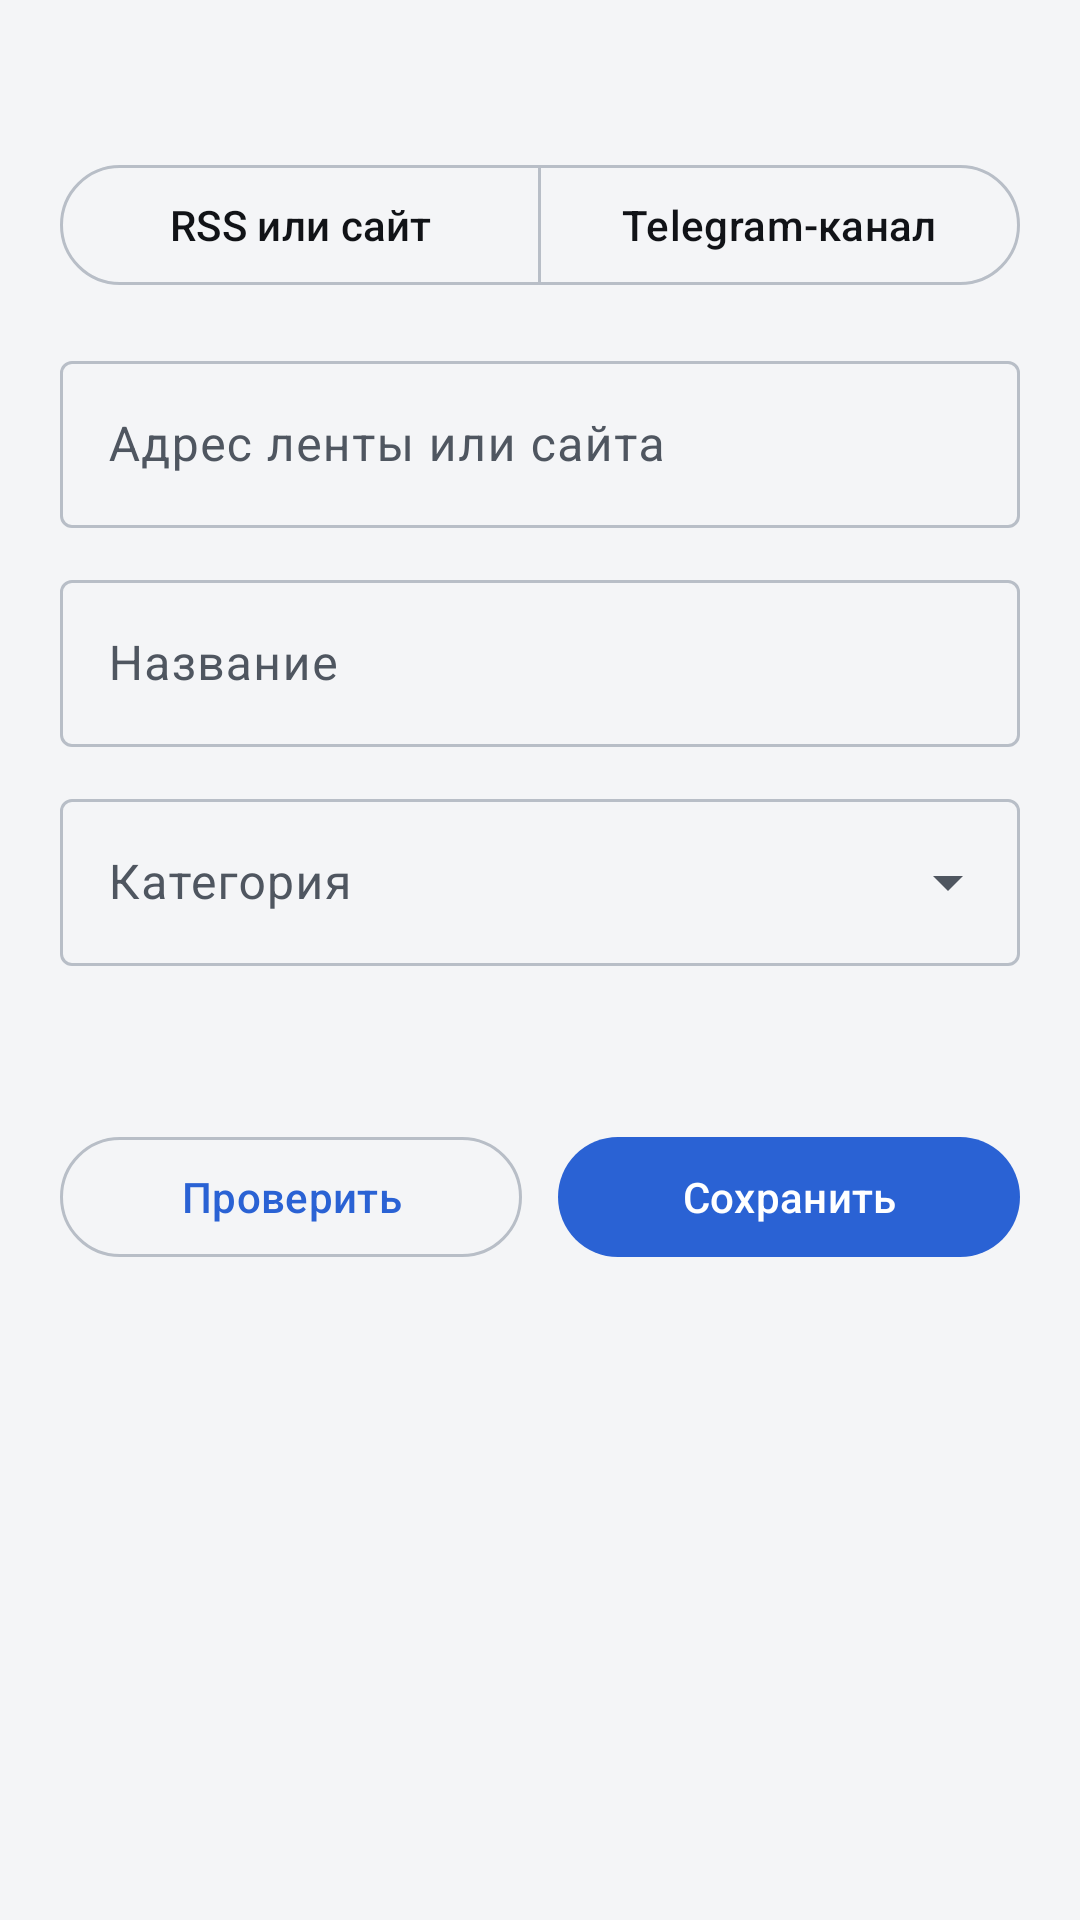

Produce the Android XML layout that renders to this screen, including the resource entries it uses.
<!-- AndroidManifest.xml: application theme Theme.NewsHub -->
<!-- res/layout/sheet_source_edit.xml -->
<?xml version="1.0" encoding="utf-8"?>
<androidx.core.widget.NestedScrollView xmlns:android="http://schemas.android.com/apk/res/android"
    xmlns:app="http://schemas.android.com/apk/res-auto"
    android:layout_width="match_parent"
    android:layout_height="wrap_content">

    <LinearLayout
        android:layout_width="match_parent"
        android:layout_height="wrap_content"
        android:orientation="vertical"
        android:paddingHorizontal="20dp"
        android:paddingTop="8dp"
        android:paddingBottom="24dp">

        <TextView
            android:id="@+id/sheet_title"
            android:layout_width="match_parent"
            android:layout_height="wrap_content"
            android:accessibilityHeading="true"
            android:textAppearance="@style/TextAppearance.NewsHub.Headline"
            android:textSize="20sp" />

        <com.google.android.material.button.MaterialButtonToggleGroup
            android:id="@+id/type_group"
            android:layout_width="match_parent"
            android:layout_height="wrap_content"
            android:layout_marginTop="16dp"
            app:selectionRequired="true"
            app:singleSelection="true">

            <com.google.android.material.button.MaterialButton
                android:id="@+id/type_rss"
                style="@style/Widget.Material3.Button.OutlinedButton"
                android:layout_width="0dp"
                android:layout_height="wrap_content"
                android:layout_weight="1"
                android:text="@string/source_type_rss" />

            <com.google.android.material.button.MaterialButton
                android:id="@+id/type_telegram"
                style="@style/Widget.Material3.Button.OutlinedButton"
                android:layout_width="0dp"
                android:layout_height="wrap_content"
                android:layout_weight="1"
                android:text="@string/source_type_telegram" />
        </com.google.android.material.button.MaterialButtonToggleGroup>

        <com.google.android.material.textfield.TextInputLayout
            android:id="@+id/address_layout"
            style="@style/Widget.Material3.TextInputLayout.OutlinedBox"
            android:layout_width="match_parent"
            android:layout_height="wrap_content"
            android:layout_marginTop="16dp"
            android:hint="@string/source_address_hint_rss">

            <com.google.android.material.textfield.TextInputEditText
                android:id="@+id/address"
                android:layout_width="match_parent"
                android:layout_height="wrap_content"
                android:inputType="textUri"
                android:maxLines="1" />
        </com.google.android.material.textfield.TextInputLayout>

        <com.google.android.material.textfield.TextInputLayout
            android:id="@+id/name_layout"
            style="@style/Widget.Material3.TextInputLayout.OutlinedBox"
            android:layout_width="match_parent"
            android:layout_height="wrap_content"
            android:layout_marginTop="12dp"
            android:hint="@string/source_name_hint">

            <com.google.android.material.textfield.TextInputEditText
                android:id="@+id/name"
                android:layout_width="match_parent"
                android:layout_height="wrap_content"
                android:inputType="textCapSentences"
                android:maxLines="1" />
        </com.google.android.material.textfield.TextInputLayout>

        <com.google.android.material.textfield.TextInputLayout
            android:id="@+id/category_layout"
            style="@style/Widget.Material3.TextInputLayout.OutlinedBox.ExposedDropdownMenu"
            android:layout_width="match_parent"
            android:layout_height="wrap_content"
            android:layout_marginTop="12dp"
            android:hint="@string/source_category_hint">

            <com.google.android.material.textfield.MaterialAutoCompleteTextView
                android:id="@+id/category"
                android:layout_width="match_parent"
                android:layout_height="wrap_content"
                android:inputType="none" />
        </com.google.android.material.textfield.TextInputLayout>

        <TextView
            android:id="@+id/info"
            android:layout_width="match_parent"
            android:layout_height="wrap_content"
            android:layout_marginTop="14dp"
            android:lineSpacingExtra="2sp"
            android:textAppearance="@style/TextAppearance.NewsHub.CardBody" />

        <com.google.android.material.progressindicator.LinearProgressIndicator
            android:id="@+id/test_progress"
            android:layout_width="match_parent"
            android:layout_height="wrap_content"
            android:layout_marginTop="12dp"
            android:indeterminate="true"
            android:visibility="gone" />

        <TextView
            android:id="@+id/test_result"
            android:layout_width="match_parent"
            android:layout_height="wrap_content"
            android:layout_marginTop="12dp"
            android:background="@drawable/bg_banner"
            android:lineSpacingExtra="2sp"
            android:padding="12dp"
            android:textAppearance="@style/TextAppearance.NewsHub.CardBody"
            android:visibility="gone" />

        <LinearLayout
            android:layout_width="match_parent"
            android:layout_height="wrap_content"
            android:layout_marginTop="20dp"
            android:orientation="horizontal">

            <com.google.android.material.button.MaterialButton
                android:id="@+id/test"
                style="@style/Widget.Material3.Button.OutlinedButton"
                android:layout_width="0dp"
                android:layout_height="wrap_content"
                android:layout_weight="1"
                android:text="@string/source_test" />

            <com.google.android.material.button.MaterialButton
                android:id="@+id/save"
                android:layout_width="0dp"
                android:layout_height="wrap_content"
                android:layout_marginStart="12dp"
                android:layout_weight="1"
                android:text="@string/source_save" />
        </LinearLayout>

        <com.google.android.material.button.MaterialButton
            android:id="@+id/delete"
            style="@style/Widget.Material3.Button.TextButton"
            android:layout_width="wrap_content"
            android:layout_height="wrap_content"
            android:layout_gravity="center_horizontal"
            android:layout_marginTop="8dp"
            android:text="@string/source_delete"
            android:textColor="@color/nh_error"
            android:visibility="gone" />
    </LinearLayout>
</androidx.core.widget.NestedScrollView>
<!-- resources referenced by this layout -->
<resources>
  <color name="nh_error">#B3261E</color>
  <!-- drawable bg_banner (drawable) -->
  <?xml version="1.0" encoding="utf-8"?>
  <shape xmlns:android="http://schemas.android.com/apk/res/android" android:shape="rectangle">
      <corners android:radius="12dp" />
      <solid android:color="@color/nh_surface_variant" />
  </shape>
  <string name="source_address_hint_rss">Адрес ленты или сайта</string>
  <string name="source_category_hint">Категория</string>
  <string name="source_delete">Удалить источник</string>
  <string name="source_name_hint">Название</string>
  <string name="source_save">Сохранить</string>
  <string name="source_test">Проверить</string>
  <string name="source_type_rss">RSS или сайт</string>
  <string name="source_type_telegram">Telegram-канал</string>
  <style name="TextAppearance.NewsHub.CardBody" parent="TextAppearance.Material3.BodyMedium">
          <item name="android:textSize">14sp</item>
          <item name="android:textColor">@color/nh_text_secondary</item>
      </style>
  <style name="TextAppearance.NewsHub.Headline" parent="TextAppearance.Material3.HeadlineSmall">
          <item name="android:textSize">24sp</item>
          <item name="android:fontFamily">sans-serif-medium</item>
          <item name="android:textColor">@color/nh_text_primary</item>
      </style>
  <color name="nh_surface_variant">#ECEEF1</color>
  <color name="nh_text_secondary">#4F5660</color>
  <color name="nh_text_primary">#111317</color>
  <color name="nh_accent">#2A62D4</color>
  <color name="nh_on_accent">#FFFFFF</color>
  <color name="nh_accent_container">#DCE6FA</color>
  <color name="nh_on_accent_container">#0D2A63</color>
  <color name="nh_background">#F4F5F7</color>
  <color name="nh_surface">#FFFFFF</color>
  <color name="nh_surface_high">#E3E6EA</color>
  <color name="nh_outline_strong">#B8BEC7</color>
  <color name="nh_outline">#DDE1E6</color>
  <style name="Widget.NewsHub.Card" parent="Widget.Material3.CardView.Filled">
          <item name="cardBackgroundColor">@color/nh_surface</item>
          <item name="cardCornerRadius">@dimen/card_radius</item>
          <item name="cardElevation">0dp</item>
          <item name="strokeColor">@color/nh_outline</item>
          <item name="strokeWidth">1dp</item>
      </style>
  <style name="Widget.NewsHub.Toolbar" parent="Widget.Material3.Toolbar">
          <item name="titleTextAppearance">@style/TextAppearance.NewsHub.ToolbarTitle</item>
          <item name="android:background">@color/nh_background</item>
      </style>
  <style name="Widget.NewsHub.BottomNav" parent="Widget.Material3.BottomNavigationView">
          <item name="android:background">@color/nh_background</item>
          <item name="backgroundTint">@color/nh_background</item>
          <item name="itemIconTint">@color/nav_item</item>
          <item name="itemTextColor">@color/nav_item</item>
          <item name="labelVisibilityMode">labeled</item>
          <item name="elevation">0dp</item>
      </style>
  <style name="ThemeOverlay.NewsHub.BottomSheet" parent="ThemeOverlay.Material3.BottomSheetDialog">
          <item name="bottomSheetStyle">@style/Widget.NewsHub.BottomSheet</item>
      </style>
  <dimen name="card_radius">14dp</dimen>
  <style name="TextAppearance.NewsHub.ToolbarTitle" parent="TextAppearance.Material3.TitleLarge">
          <item name="android:textSize">20sp</item>
          <item name="android:fontFamily">sans-serif-medium</item>
          <item name="android:textColor">@color/nh_text_primary</item>
      </style>
  <style name="Widget.NewsHub.BottomSheet" parent="Widget.Material3.BottomSheet.Modal">
          <item name="backgroundTint">@color/nh_surface</item>
      </style>
</resources>
